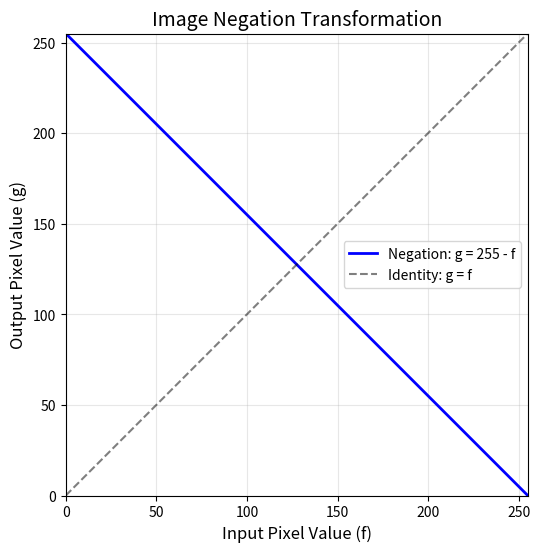
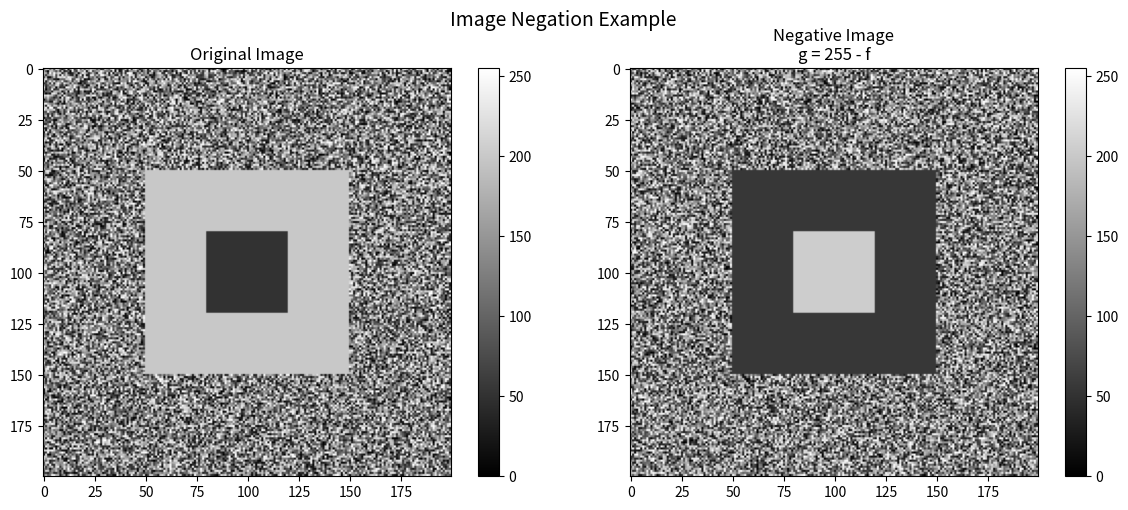
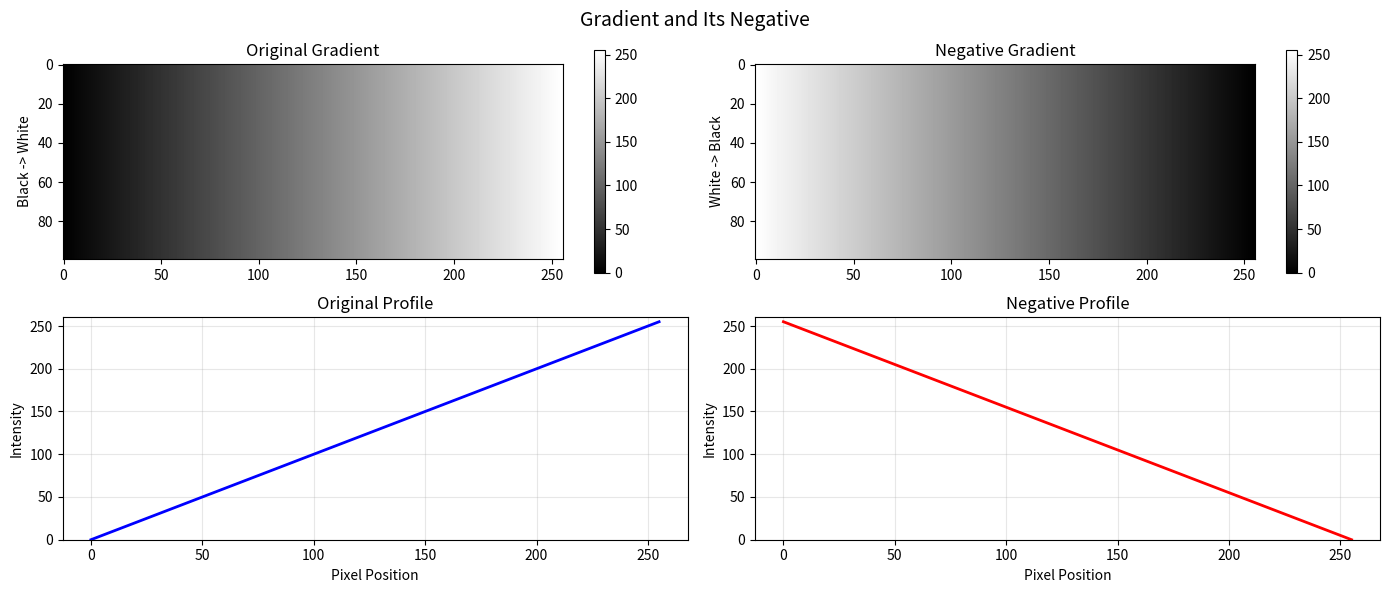
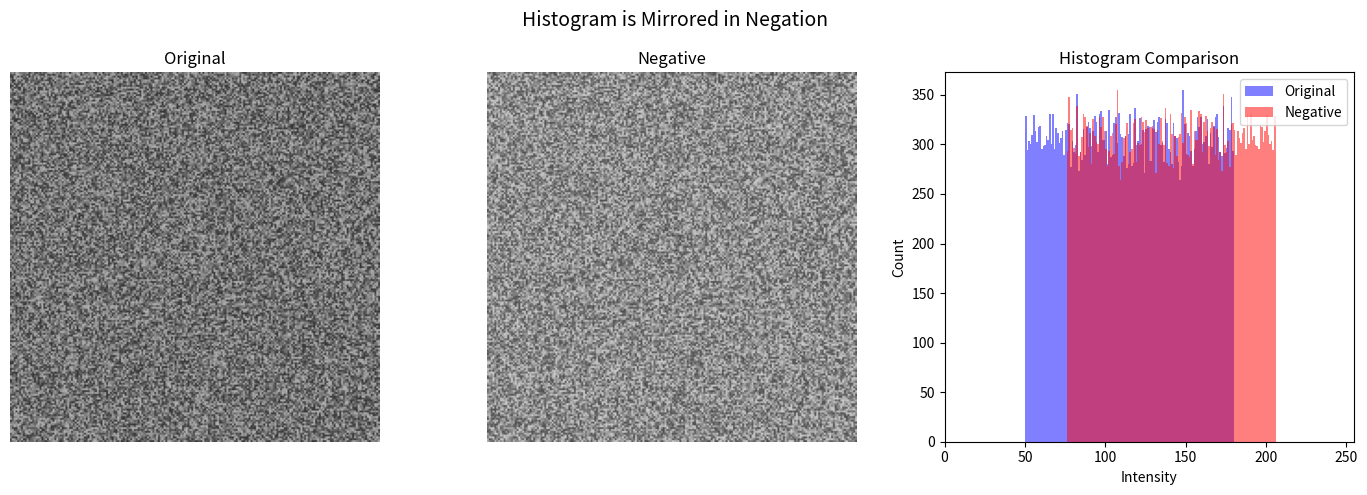
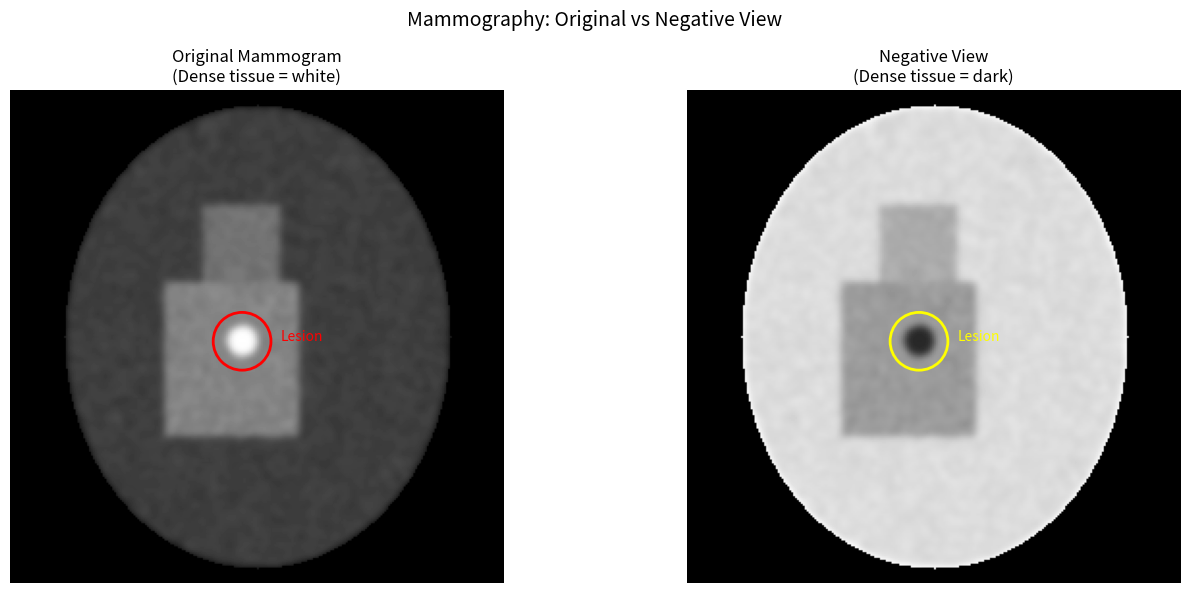
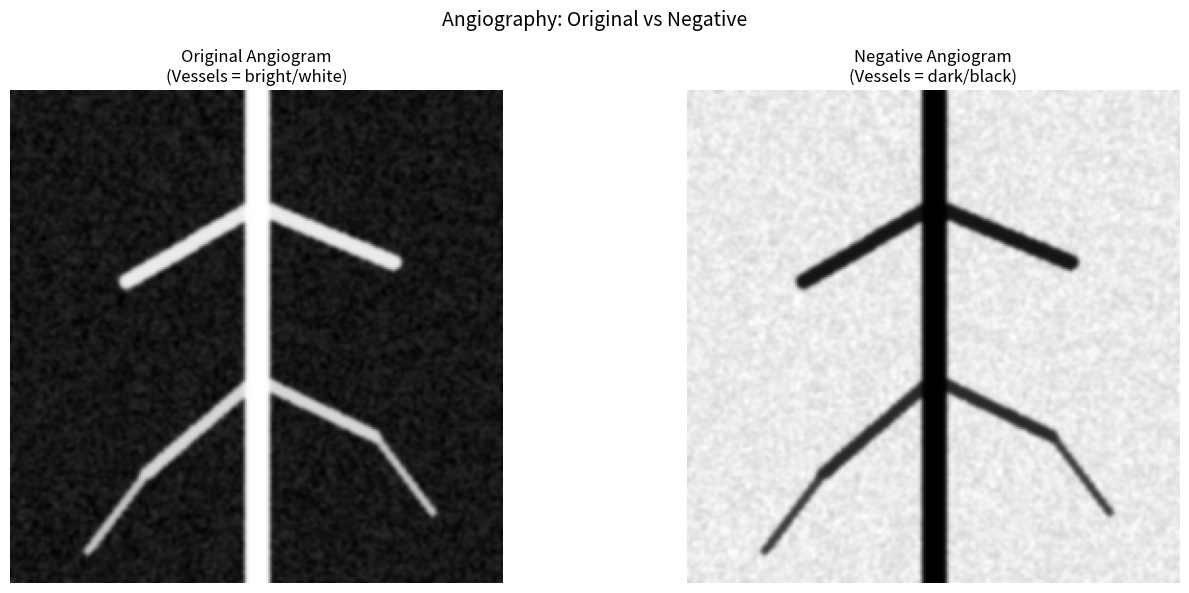
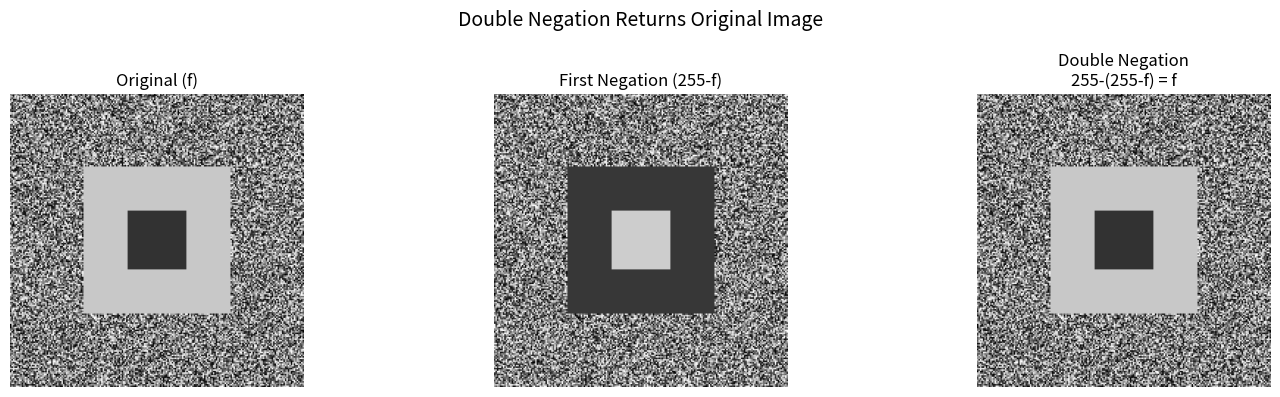

Generate these figures, in order, with matplotlib:
import numpy as np
import matplotlib.pyplot as plt

def image_negation(image):
    """
    Compute the negative (inverse) of an image.
    
    Parameters:
    - image: input grayscale image (uint8)
    
    Returns:
    - negative: inverted image (uint8)
    """
    return 255 - image

# Visualize the transformation function
x = np.arange(0, 256)
y = 255 - x

plt.figure(figsize=(8, 6))
plt.plot(x, y, 'b-', linewidth=2, label='Negation: g = 255 - f')
plt.plot(x, x, 'k--', alpha=0.5, label='Identity: g = f')
plt.xlabel('Input Pixel Value (f)', fontsize=12)
plt.ylabel('Output Pixel Value (g)', fontsize=12)
plt.title('Image Negation Transformation', fontsize=14)
plt.legend()
plt.grid(True, alpha=0.3)
plt.xlim([0, 255])
plt.ylim([0, 255])
plt.gca().set_aspect('equal')
plt.show()

# Create a simple test image
np.random.seed(42)
test_image = np.random.randint(0, 256, (200, 200), dtype=np.uint8)

# Add some patterns
test_image[50:150, 50:150] = 200  # Bright square
test_image[80:120, 80:120] = 50   # Dark square inside

# Apply negation
negative = image_negation(test_image)

plt.figure(figsize=(12, 5))

plt.subplot(1, 2, 1)
plt.imshow(test_image, cmap='gray', vmin=0, vmax=255)
plt.title('Original Image')
plt.colorbar()

plt.subplot(1, 2, 2)
plt.imshow(negative, cmap='gray', vmin=0, vmax=255)
plt.title('Negative Image\ng = 255 - f')
plt.colorbar()

plt.suptitle('Image Negation Example', fontsize=14)
plt.tight_layout()
plt.show()

# Show some pixel values
print("Sample pixel values:")
print(f"Original bright region: {test_image[100, 100]}")
print(f"Negative bright region: {negative[100, 100]}")
print(f"Sum: {test_image[100, 100] + negative[100, 100]}")

# Create a gradient image
gradient = np.tile(np.linspace(0, 255, 256), (100, 1)).astype(np.uint8)
gradient_neg = image_negation(gradient)

plt.figure(figsize=(14, 6))

plt.subplot(2, 2, 1)
plt.imshow(gradient, cmap='gray', vmin=0, vmax=255)
plt.title('Original Gradient')
plt.colorbar()
plt.ylabel('Black -> White')

plt.subplot(2, 2, 2)
plt.imshow(gradient_neg, cmap='gray', vmin=0, vmax=255)
plt.title('Negative Gradient')
plt.colorbar()
plt.ylabel('White -> Black')

plt.subplot(2, 2, 3)
plt.plot(gradient[50, :], 'b-', linewidth=2, label='Original')
plt.xlabel('Pixel Position')
plt.ylabel('Intensity')
plt.title('Original Profile')
plt.ylim([0, 260])
plt.grid(True, alpha=0.3)

plt.subplot(2, 2, 4)
plt.plot(gradient_neg[50, :], 'r-', linewidth=2, label='Negative')
plt.xlabel('Pixel Position')
plt.ylabel('Intensity')
plt.title('Negative Profile')
plt.ylim([0, 260])
plt.grid(True, alpha=0.3)

plt.suptitle('Gradient and Its Negative', fontsize=14)
plt.tight_layout()
plt.show()

# Analyze histogram changes
np.random.seed(123)
sample = np.random.randint(50, 180, (200, 200), dtype=np.uint8)
sample_neg = image_negation(sample)

plt.figure(figsize=(14, 5))

plt.subplot(1, 3, 1)
plt.imshow(sample, cmap='gray', vmin=0, vmax=255)
plt.title('Original')
plt.axis('off')

plt.subplot(1, 3, 2)
plt.imshow(sample_neg, cmap='gray', vmin=0, vmax=255)
plt.title('Negative')
plt.axis('off')

plt.subplot(1, 3, 3)
plt.hist(sample.ravel(), bins=256, range=(0, 256), alpha=0.5, label='Original', color='blue')
plt.hist(sample_neg.ravel(), bins=256, range=(0, 256), alpha=0.5, label='Negative', color='red')
plt.xlabel('Intensity')
plt.ylabel('Count')
plt.title('Histogram Comparison')
plt.legend()
plt.xlim([0, 255])

plt.suptitle('Histogram is Mirrored in Negation', fontsize=14)
plt.tight_layout()
plt.show()

# Simulate a mammography-like image
np.random.seed(789)

# Base tissue (fatty tissue - darker)
mammo = np.random.randint(30, 80, (256, 256), dtype=np.uint8)

# Add dense tissue regions (brighter)
from scipy.ndimage import gaussian_filter

# Breast outline (elliptical shape)
y, x = np.ogrid[:256, :256]
breast_mask = ((x - 128)**2 / 100**2 + (y - 128)**2 / 120**2) <= 1
mammo[~breast_mask] = 0

# Dense tissue areas
mammo[100:180, 80:150] += np.random.randint(40, 80, (80, 70), dtype=np.uint8)
mammo[60:100, 100:140] += np.random.randint(30, 60, (40, 40), dtype=np.uint8)

# Add a suspicious lesion (small bright spot)
lesion_y, lesion_x = 130, 120
lesion_mask = (x - lesion_x)**2 + (y - lesion_y)**2 <= 8**2
mammo[lesion_mask] = 220

# Smooth the image
mammo = gaussian_filter(mammo, sigma=2).astype(np.uint8)
mammo[~breast_mask] = 0

# Create negative
mammo_neg = image_negation(mammo)
mammo_neg[~breast_mask] = 0  # Keep background black

plt.figure(figsize=(14, 6))

plt.subplot(1, 2, 1)
plt.imshow(mammo, cmap='gray')
plt.title('Original Mammogram\n(Dense tissue = white)')
plt.axis('off')
# Mark the lesion
circle1 = plt.Circle((lesion_x, lesion_y), 15, fill=False, color='red', linewidth=2)
plt.gca().add_patch(circle1)
plt.text(lesion_x + 20, lesion_y, 'Lesion', color='red', fontsize=10)

plt.subplot(1, 2, 2)
plt.imshow(mammo_neg, cmap='gray')
plt.title('Negative View\n(Dense tissue = dark)')
plt.axis('off')
# Mark the lesion
circle2 = plt.Circle((lesion_x, lesion_y), 15, fill=False, color='yellow', linewidth=2)
plt.gca().add_patch(circle2)
plt.text(lesion_x + 20, lesion_y, 'Lesion', color='yellow', fontsize=10)

plt.suptitle('Mammography: Original vs Negative View', fontsize=14)
plt.tight_layout()
plt.show()

# Simulate an angiography image
np.random.seed(321)

# Background (tissue)
angio = np.random.randint(80, 120, (256, 256), dtype=np.uint8)

# Add blood vessels (bright lines representing contrast agent)
def draw_vessel(img, x1, y1, x2, y2, width, intensity):
    """Draw a vessel as a line with given width."""
    length = int(np.sqrt((x2-x1)**2 + (y2-y1)**2))
    for i in range(length):
        t = i / length
        cx = int(x1 + t * (x2 - x1))
        cy = int(y1 + t * (y2 - y1))
        y, x = np.ogrid[:256, :256]
        mask = (x - cx)**2 + (y - cy)**2 <= width**2
        img[mask] = np.maximum(img[mask], intensity)

# Main vessel
draw_vessel(angio, 128, 0, 128, 256, 6, 220)

# Branches
draw_vessel(angio, 128, 60, 60, 100, 4, 210)
draw_vessel(angio, 128, 60, 200, 90, 4, 210)
draw_vessel(angio, 128, 150, 70, 200, 3, 200)
draw_vessel(angio, 128, 150, 190, 180, 3, 200)
draw_vessel(angio, 70, 200, 40, 240, 2, 190)
draw_vessel(angio, 190, 180, 220, 220, 2, 190)

# Smooth
angio = gaussian_filter(angio, sigma=1).astype(np.uint8)

# Negative
angio_neg = image_negation(angio)

plt.figure(figsize=(14, 6))

plt.subplot(1, 2, 1)
plt.imshow(angio, cmap='gray')
plt.title('Original Angiogram\n(Vessels = bright/white)')
plt.axis('off')

plt.subplot(1, 2, 2)
plt.imshow(angio_neg, cmap='gray')
plt.title('Negative Angiogram\n(Vessels = dark/black)')
plt.axis('off')

plt.suptitle('Angiography: Original vs Negative', fontsize=14)
plt.tight_layout()
plt.show()

# Double negation returns the original
original = test_image.copy()
first_neg = image_negation(original)
double_neg = image_negation(first_neg)

plt.figure(figsize=(15, 4))

plt.subplot(1, 3, 1)
plt.imshow(original, cmap='gray', vmin=0, vmax=255)
plt.title('Original (f)')
plt.axis('off')

plt.subplot(1, 3, 2)
plt.imshow(first_neg, cmap='gray', vmin=0, vmax=255)
plt.title('First Negation (255-f)')
plt.axis('off')

plt.subplot(1, 3, 3)
plt.imshow(double_neg, cmap='gray', vmin=0, vmax=255)
plt.title('Double Negation\n255-(255-f) = f')
plt.axis('off')

plt.suptitle('Double Negation Returns Original Image', fontsize=14)
plt.tight_layout()
plt.show()

# Verify mathematically
print(f"Original == Double Negative: {np.array_equal(original, double_neg)}")